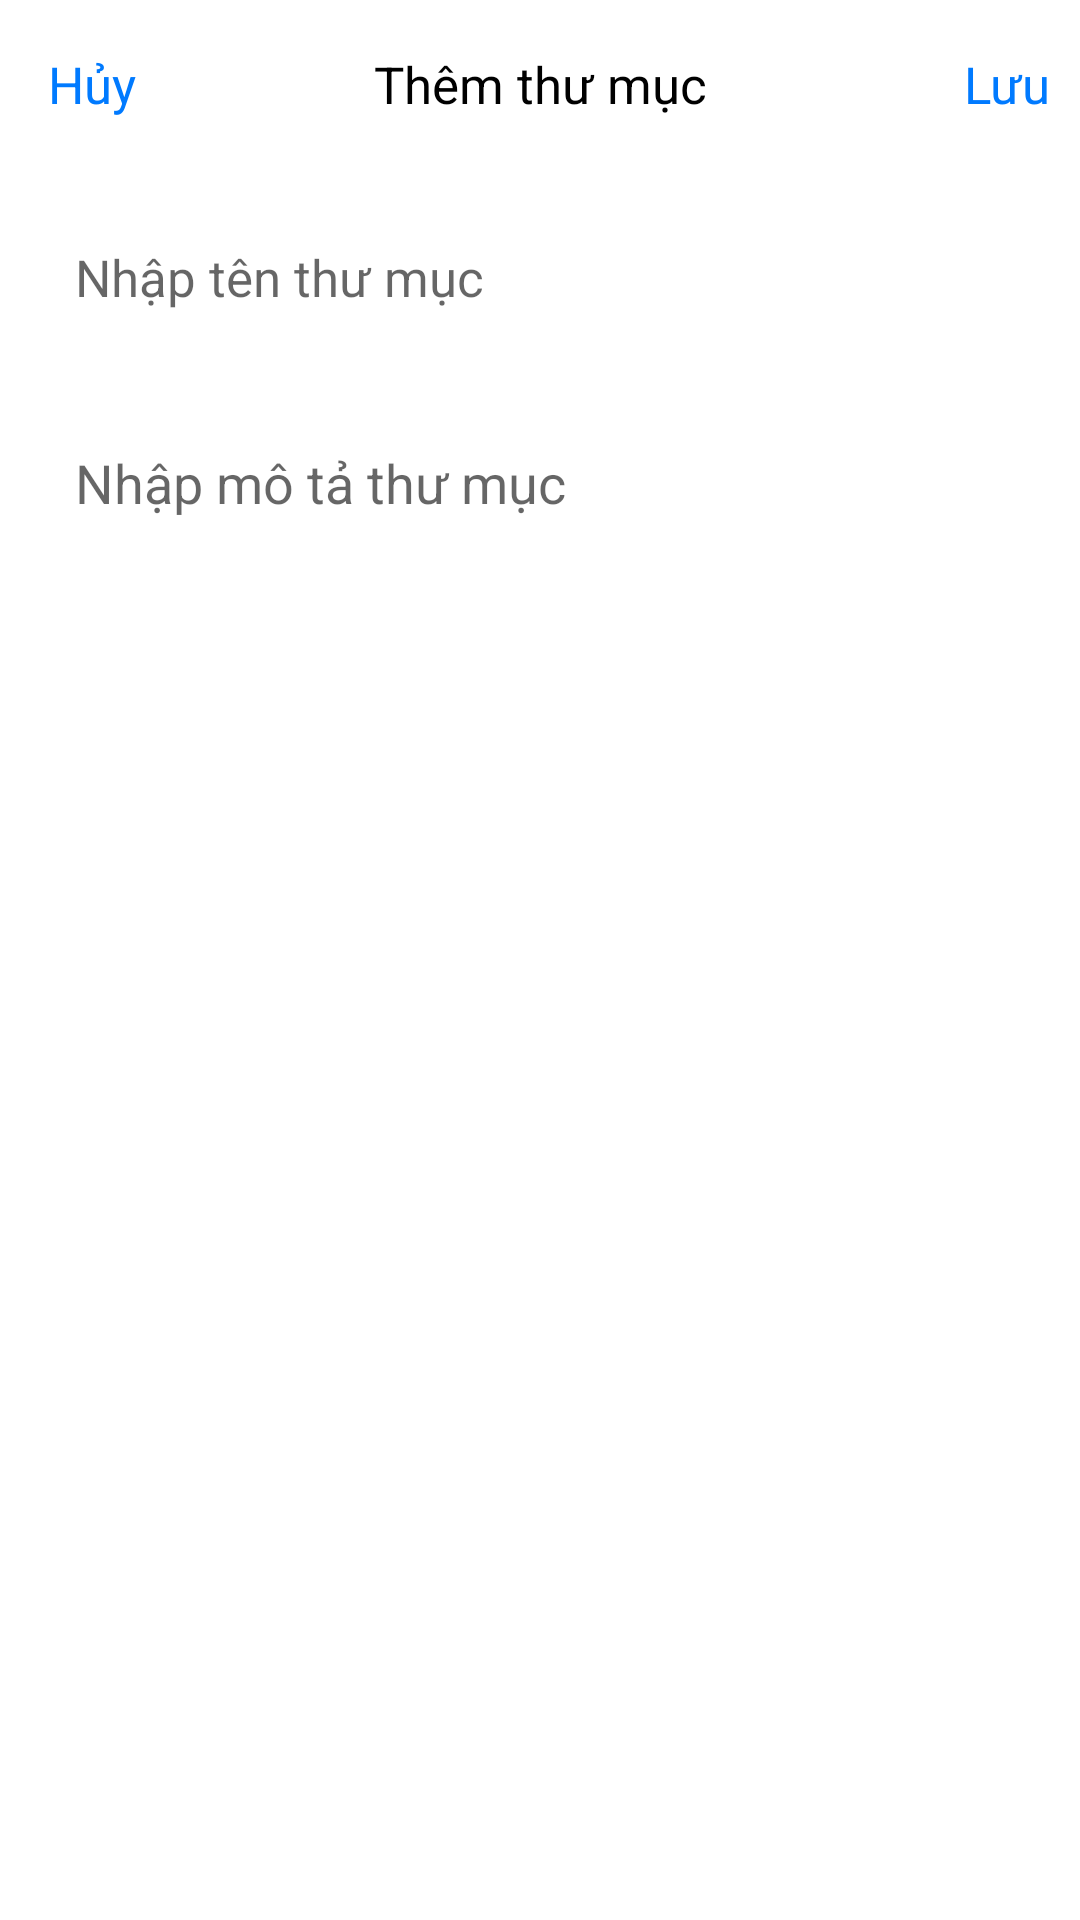

This screen was rendered from an Android layout file. Write that file and the resources it references.
<!-- AndroidManifest.xml: application theme Theme.BTVN_BUOI6 -->
<!-- res/layout/activity_add_folder.xml -->
<?xml version="1.0" encoding="utf-8"?>
<LinearLayout xmlns:android="http://schemas.android.com/apk/res/android"
    xmlns:tools="http://schemas.android.com/tools"
    android:layout_width="match_parent"
    android:layout_height="match_parent"
    tools:context=".folder.Activity_Add_Folder"
    android:orientation="vertical">

    <Toolbar
        android:id="@+id/toolbar"
        android:layout_width="match_parent"
        android:layout_height="wrap_content"
        android:background="@drawable/bg_toolbar"
        >
        <TextView
            android:id="@+id/tv_cancel"
            android:layout_width="wrap_content"
            android:layout_height="wrap_content"
            android:text="Hủy"
            android:textSize="17dp"
            android:textColor="#007AFF"
            android:layout_gravity="start"
            android:layout_marginStart="10dp"
            />
        <TextView
            android:layout_width="wrap_content"
            android:layout_height="wrap_content"
            android:text="Thêm thư mục"
            android:textSize="17dp"
            android:textColor="@color/black"
            android:layout_gravity="center"
            />
        <TextView
            android:id="@+id/tv_save"
            android:layout_width="wrap_content"
            android:layout_height="wrap_content"
            android:text="Lưu"
            android:textSize="17dp"
            android:textColor="#007AFF"
            android:layout_gravity="end"
            android:layout_marginEnd="10dp"
            />
    </Toolbar>

    <LinearLayout
        android:layout_width="match_parent"
        android:layout_height="match_parent"
        android:orientation="vertical"
        android:padding="15dp"
        >
        <EditText
            android:id="@+id/edt_name"
            android:layout_width="match_parent"
            android:layout_height="wrap_content"
            android:hint="Nhập tên thư mục"
            android:background="@drawable/bg_edittext"
            android:padding="10dp"
            android:textSize="17dp"
            android:layout_marginBottom="15dp"
            />
        <EditText
            android:id="@+id/edt_discription"
            android:layout_width="match_parent"
            android:layout_height="wrap_content"
            android:hint="Nhập mô tả thư mục"
            android:background="@drawable/bg_edittext"
            android:paddingTop="20dp"
            android:paddingBottom="90dp"
            android:paddingStart="10dp"
            />


    </LinearLayout>


</LinearLayout>
<!-- resources referenced by this layout -->
<resources>
  <style name="Theme.BTVN_BUOI6" parent="Theme.MaterialComponents.DayNight.NoActionBar">
          
          <item name="colorPrimary">@color/purple_500</item>
          <item name="colorPrimaryVariant">@color/purple_700</item>
          <item name="colorOnPrimary">@color/white</item>
          
          <item name="colorSecondary">@color/teal_200</item>
          <item name="colorSecondaryVariant">@color/teal_700</item>
          <item name="colorOnSecondary">@color/black</item>
          
          <item name="android:statusBarColor" tools:targetApi="l">?attr/colorPrimaryVariant</item>
          
  
  
      </style>
  <!-- not gathered from this repository: default colours our renderer supplied (Android Studio template values) -->
  <color name="purple_500">#FF6200EE</color>
  <color name="purple_700">#FF3700B3</color>
  <color name="teal_200">#FF03DAC5</color>
  <color name="teal_700">#FF018786</color>
  <color name="black">#FF000000</color>
  <color name="white">#FFFFFFFF</color>
</resources>
